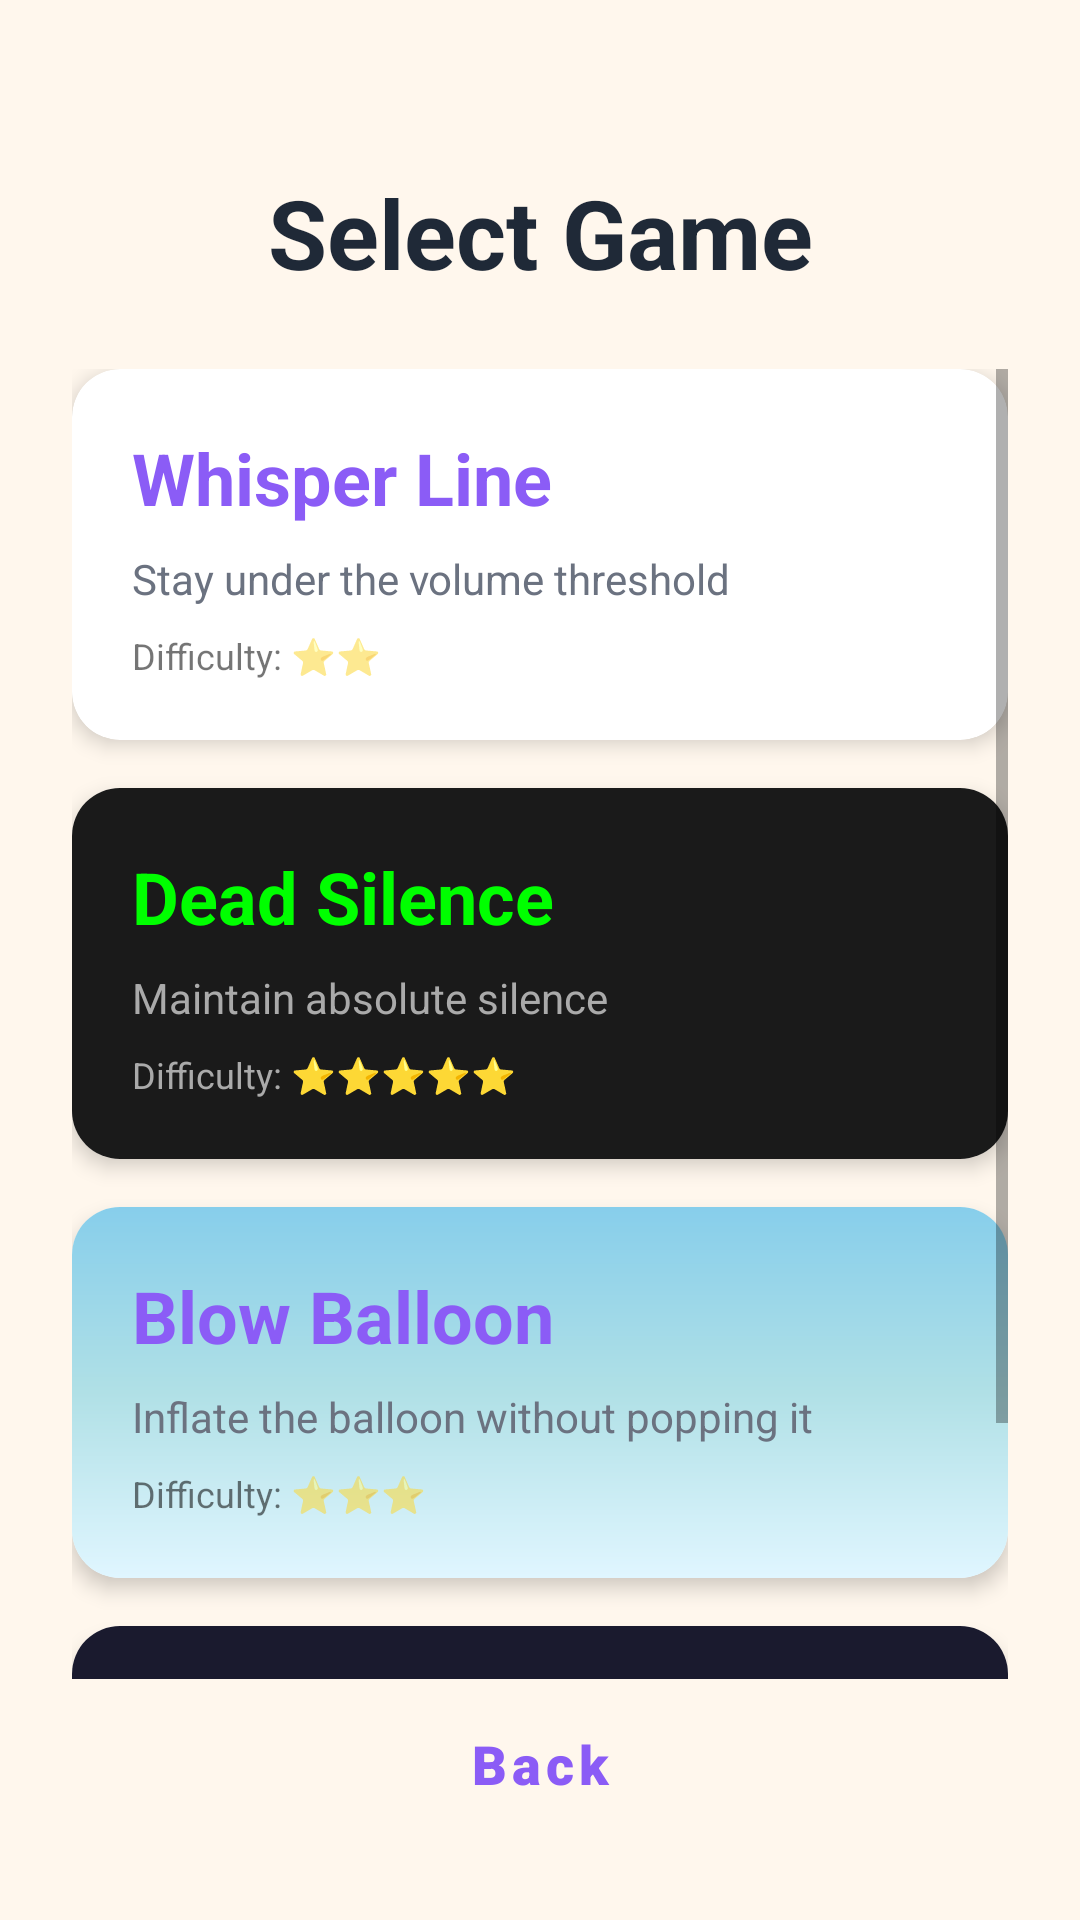

Android layout source for this screen:
<!-- AndroidManifest.xml: application theme Theme.WhisperGames -->
<!-- res/layout/activity_game_selection.xml -->
<?xml version="1.0" encoding="utf-8"?>
<androidx.constraintlayout.widget.ConstraintLayout xmlns:android="http://schemas.android.com/apk/res/android"
    xmlns:app="http://schemas.android.com/apk/res-auto"
    android:layout_width="match_parent"
    android:layout_height="match_parent"
    android:background="@color/background_main"
    android:padding="24dp">

    
    <TextView
        android:id="@+id/tvTitle"
        android:layout_width="wrap_content"
        android:layout_height="wrap_content"
        android:layout_marginTop="32dp"
        android:text="Select Game"
        android:textColor="@color/text_primary"
        android:textSize="32sp"
        android:textStyle="bold"
        app:layout_constraintEnd_toEndOf="parent"
        app:layout_constraintStart_toStartOf="parent"
        app:layout_constraintTop_toTopOf="parent" />

    
    <ScrollView
        android:layout_width="0dp"
        android:layout_height="0dp"
        android:layout_marginTop="24dp"
        app:layout_constraintBottom_toTopOf="@id/btnBack"
        app:layout_constraintEnd_toEndOf="parent"
        app:layout_constraintStart_toStartOf="parent"
        app:layout_constraintTop_toBottomOf="@+id/tvTitle">

        <LinearLayout
            android:layout_width="match_parent"
            android:layout_height="wrap_content"
            android:orientation="vertical">

            
            <androidx.cardview.widget.CardView
                android:id="@+id/cardWhisperLine"
                android:layout_width="match_parent"
                android:layout_height="wrap_content"
                android:layout_marginBottom="16dp"
                android:clickable="true"
                android:focusable="true"
                android:foreground="?android:attr/selectableItemBackground"
                app:cardCornerRadius="16dp"
                app:cardElevation="4dp">

                <LinearLayout
                    android:layout_width="match_parent"
                    android:layout_height="wrap_content"
                    android:orientation="vertical"
                    android:padding="20dp">

                    <TextView
                        android:layout_width="wrap_content"
                        android:layout_height="wrap_content"
                        android:text="@string/game_whisper_line"
                        android:textColor="@color/primary"
                        android:textSize="24sp"
                        android:textStyle="bold" />

                    <TextView
                        android:layout_width="wrap_content"
                        android:layout_height="wrap_content"
                        android:layout_marginTop="8dp"
                        android:text="Stay under the volume threshold"
                        android:textColor="@color/text_secondary"
                        android:textSize="14sp" />

                    <TextView
                        android:layout_width="wrap_content"
                        android:layout_height="wrap_content"
                        android:layout_marginTop="8dp"
                        android:text="Difficulty: ⭐⭐"
                        android:textSize="12sp" />

                </LinearLayout>

            </androidx.cardview.widget.CardView>

            
            <androidx.cardview.widget.CardView
                android:id="@+id/cardDeadSilence"
                android:layout_width="match_parent"
                android:layout_height="wrap_content"
                android:layout_marginBottom="16dp"
                android:clickable="true"
                android:focusable="true"
                android:foreground="?android:attr/selectableItemBackground"
                app:cardCornerRadius="16dp"
                app:cardElevation="4dp">

                <LinearLayout
                    android:layout_width="match_parent"
                    android:layout_height="wrap_content"
                    android:orientation="vertical"
                    android:padding="20dp"
                    android:background="#1a1a1a">

                    <TextView
                        android:layout_width="wrap_content"
                        android:layout_height="wrap_content"
                        android:text="@string/game_dead_silence"
                        android:textColor="#00FF00"
                        android:textSize="24sp"
                        android:textStyle="bold" />

                    <TextView
                        android:layout_width="wrap_content"
                        android:layout_height="wrap_content"
                        android:layout_marginTop="8dp"
                        android:text="Maintain absolute silence"
                        android:textColor="#AAAAAA"
                        android:textSize="14sp" />

                    <TextView
                        android:layout_width="wrap_content"
                        android:layout_height="wrap_content"
                        android:layout_marginTop="8dp"
                        android:text="Difficulty: ⭐⭐⭐⭐⭐"
                        android:textColor="#AAAAAA"
                        android:textSize="12sp" />

                </LinearLayout>

            </androidx.cardview.widget.CardView>

            
            <androidx.cardview.widget.CardView
                android:id="@+id/cardBlowBalloon"
                android:layout_width="match_parent"
                android:layout_height="wrap_content"
                android:layout_marginBottom="16dp"
                android:clickable="true"
                android:focusable="true"
                android:foreground="?android:attr/selectableItemBackground"
                app:cardCornerRadius="16dp"
                app:cardElevation="4dp">

                <LinearLayout
                    android:layout_width="match_parent"
                    android:layout_height="wrap_content"
                    android:orientation="vertical"
                    android:padding="20dp"
                    android:background="@drawable/sky_gradient">

                    <TextView
                        android:layout_width="wrap_content"
                        android:layout_height="wrap_content"
                        android:text="@string/game_blow_balloon"
                        android:textColor="@color/primary"
                        android:textSize="24sp"
                        android:textStyle="bold" />

                    <TextView
                        android:layout_width="wrap_content"
                        android:layout_height="wrap_content"
                        android:layout_marginTop="8dp"
                        android:text="Inflate the balloon without popping it"
                        android:textColor="@color/text_secondary"
                        android:textSize="14sp" />

                    <TextView
                        android:layout_width="wrap_content"
                        android:layout_height="wrap_content"
                        android:layout_marginTop="8dp"
                        android:text="Difficulty: ⭐⭐⭐"
                        android:textSize="12sp" />

                </LinearLayout>

            </androidx.cardview.widget.CardView>

            
            <androidx.cardview.widget.CardView
                android:id="@+id/cardClapCatch"
                android:layout_width="match_parent"
                android:layout_height="wrap_content"
                android:clickable="true"
                android:focusable="true"
                android:foreground="?android:attr/selectableItemBackground"
                app:cardCornerRadius="16dp"
                app:cardElevation="4dp">

                <LinearLayout
                    android:layout_width="match_parent"
                    android:layout_height="wrap_content"
                    android:orientation="vertical"
                    android:padding="20dp"
                    android:background="#1a1a2e">

                    <TextView
                        android:layout_width="wrap_content"
                        android:layout_height="wrap_content"
                        android:text="@string/game_clap_catch"
                        android:textColor="#e94560"
                        android:textSize="24sp"
                        android:textStyle="bold" />

                    <TextView
                        android:layout_width="wrap_content"
                        android:layout_height="wrap_content"
                        android:layout_marginTop="8dp"
                        android:text="Clap to hit moving targets"
                        android:textColor="#AAAAAA"
                        android:textSize="14sp" />

                    <TextView
                        android:layout_width="wrap_content"
                        android:layout_height="wrap_content"
                        android:layout_marginTop="8dp"
                        android:text="Difficulty: ⭐⭐⭐⭐"
                        android:textColor="#AAAAAA"
                        android:textSize="12sp" />

                </LinearLayout>

            </androidx.cardview.widget.CardView>

        </LinearLayout>

    </ScrollView>

    
    <Button
        android:id="@+id/btnBack"
        style="@style/Widget.WhisperGames.Button.Secondary"
        android:layout_width="0dp"
        android:layout_height="wrap_content"
        android:text="@string/btn_back"
        app:layout_constraintBottom_toBottomOf="parent"
        app:layout_constraintEnd_toEndOf="parent"
        app:layout_constraintStart_toStartOf="parent" />

</androidx.constraintlayout.widget.ConstraintLayout>
<!-- resources referenced by this layout -->
<resources>
  <color name="background_main">#FFF7ED</color>
  <color name="primary">#8B5CF6</color>
  <color name="text_primary">#1F2937</color>
  <color name="text_secondary">#6B7280</color>
  <!-- drawable sky_gradient (drawable) -->
  <?xml version="1.0" encoding="utf-8"?>
  <shape xmlns:android="http://schemas.android.com/apk/res/android">
      <gradient
          android:angle="270"
          android:startColor="#87CEEB"
          android:centerColor="#B0E0E6"
          android:endColor="#E0F6FF"
          android:type="linear" />
  </shape>
  <string name="btn_back">Back</string>
  <string name="game_blow_balloon">Blow Balloon</string>
  <string name="game_clap_catch">Clap Catch</string>
  <string name="game_dead_silence">Dead Silence</string>
  <string name="game_whisper_line">Whisper Line</string>
  <style name="Widget.WhisperGames.Button.Secondary" parent="Widget.WhisperGames.Button">
          <item name="backgroundTint">@color/background_card</item>
          <item name="android:textColor">@color/primary</item>
          <item name="strokeColor">@color/primary</item>
          <item name="strokeWidth">3dp</item>
          <item name="rippleColor">@color/accent_light</item>
      </style>
  <style name="Theme.WhisperGames" parent="Theme.MaterialComponents.DayNight.NoActionBar">
          
          <item name="colorPrimary">@color/primary</item>
          <item name="colorPrimaryVariant">@color/primary_dark</item>
          <item name="colorOnPrimary">@color/white</item>
          
          <item name="colorSecondary">@color/secondary</item>
          <item name="colorSecondaryVariant">@color/secondary</item>
          <item name="colorOnSecondary">@color/white</item>
          
          <item name="android:statusBarColor">@color/background_main</item>
          <item name="android:windowLightStatusBar">true</item>
          
          <item name="android:windowBackground">@color/background_main</item>
          
          <item name="shapeAppearanceSmallComponent">@style/ShapeAppearance.WhisperGames.SmallComponent</item>
          <item name="shapeAppearanceMediumComponent">@style/ShapeAppearance.WhisperGames.MediumComponent</item>
      </style>
  <style name="Widget.WhisperGames.Button" parent="Widget.MaterialComponents.Button">
          <item name="android:paddingVertical">16dp</item>
          <item name="android:paddingHorizontal">32dp</item>
          <item name="cornerRadius">28dp</item>
          <item name="android:textSize">18sp</item>
          <item name="android:fontFamily">sans-serif-black</item>
          <item name="android:textStyle">bold</item>
          <item name="textAllCaps">false</item>
          <item name="elevation">4dp</item>
          <item name="android:stateListAnimator">@null</item>
      </style>
  <color name="background_card">#FFFFFF</color>
  <color name="accent_light">#A78BFA</color>
  <color name="primary_dark">#7C3AED</color>
  <color name="white">#FFFFFFFF</color>
  <color name="secondary">#EC4899</color>
  <style name="ShapeAppearance.WhisperGames.SmallComponent" parent="ShapeAppearance.MaterialComponents.SmallComponent">
          <item name="cornerFamily">rounded</item>
          <item name="cornerSize">12dp</item>
      </style>
  <style name="ShapeAppearance.WhisperGames.MediumComponent" parent="ShapeAppearance.MaterialComponents.MediumComponent">
          <item name="cornerFamily">rounded</item>
          <item name="cornerSize">20dp</item>
      </style>
</resources>
